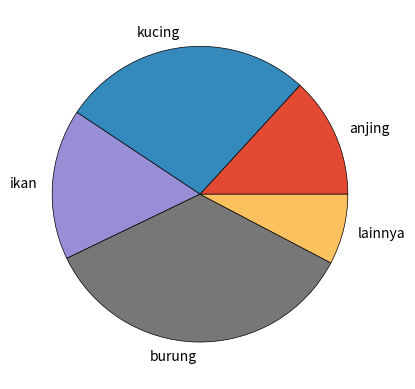

Reproduce this figure in Python.
from matplotlib import pyplot as plt
plt.style.use('ggplot')
hewan_peliharaan = ['anjing', 'kucing', 'ikan', 'burung','lainnya']

jumlah = [12, 25, 15, 32, 7]

colors = ['#2ca02c','#7f7f7f' , '#d62728', '#ff7f0e','#1f77b4' ]

plt.pie(jumlah, labels= hewan_peliharaan, wedgeprops= {'edgecolor' : 'black'})
plt.show()
'''
Blue (#1f77b4)
Gray (#7f7f7f)
Orange (#ff7f0e)
Red (#d62728)
Green (#2ca02c)
'''